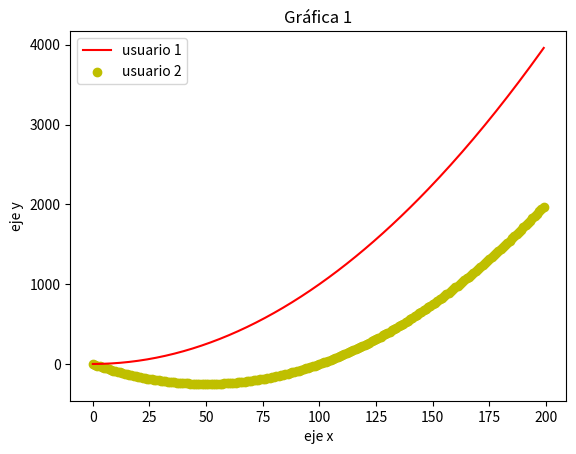

Generate this figure with matplotlib:
import matplotlib.pyplot as plt

x=[]
y=[]
z=[]
for i in range(200):
    x.append(i)
    y.append(0.1*i*i)
    z.append(0.1*i*i-10*i)
plt.plot(x,y,c="r",label="usuario 1")
plt.scatter(x,z,c="y",label="usuario 2")
plt.xlabel("eje x")
plt.ylabel("eje y")
plt.title("Gráfica 1")
plt.legend()
plt.show()
